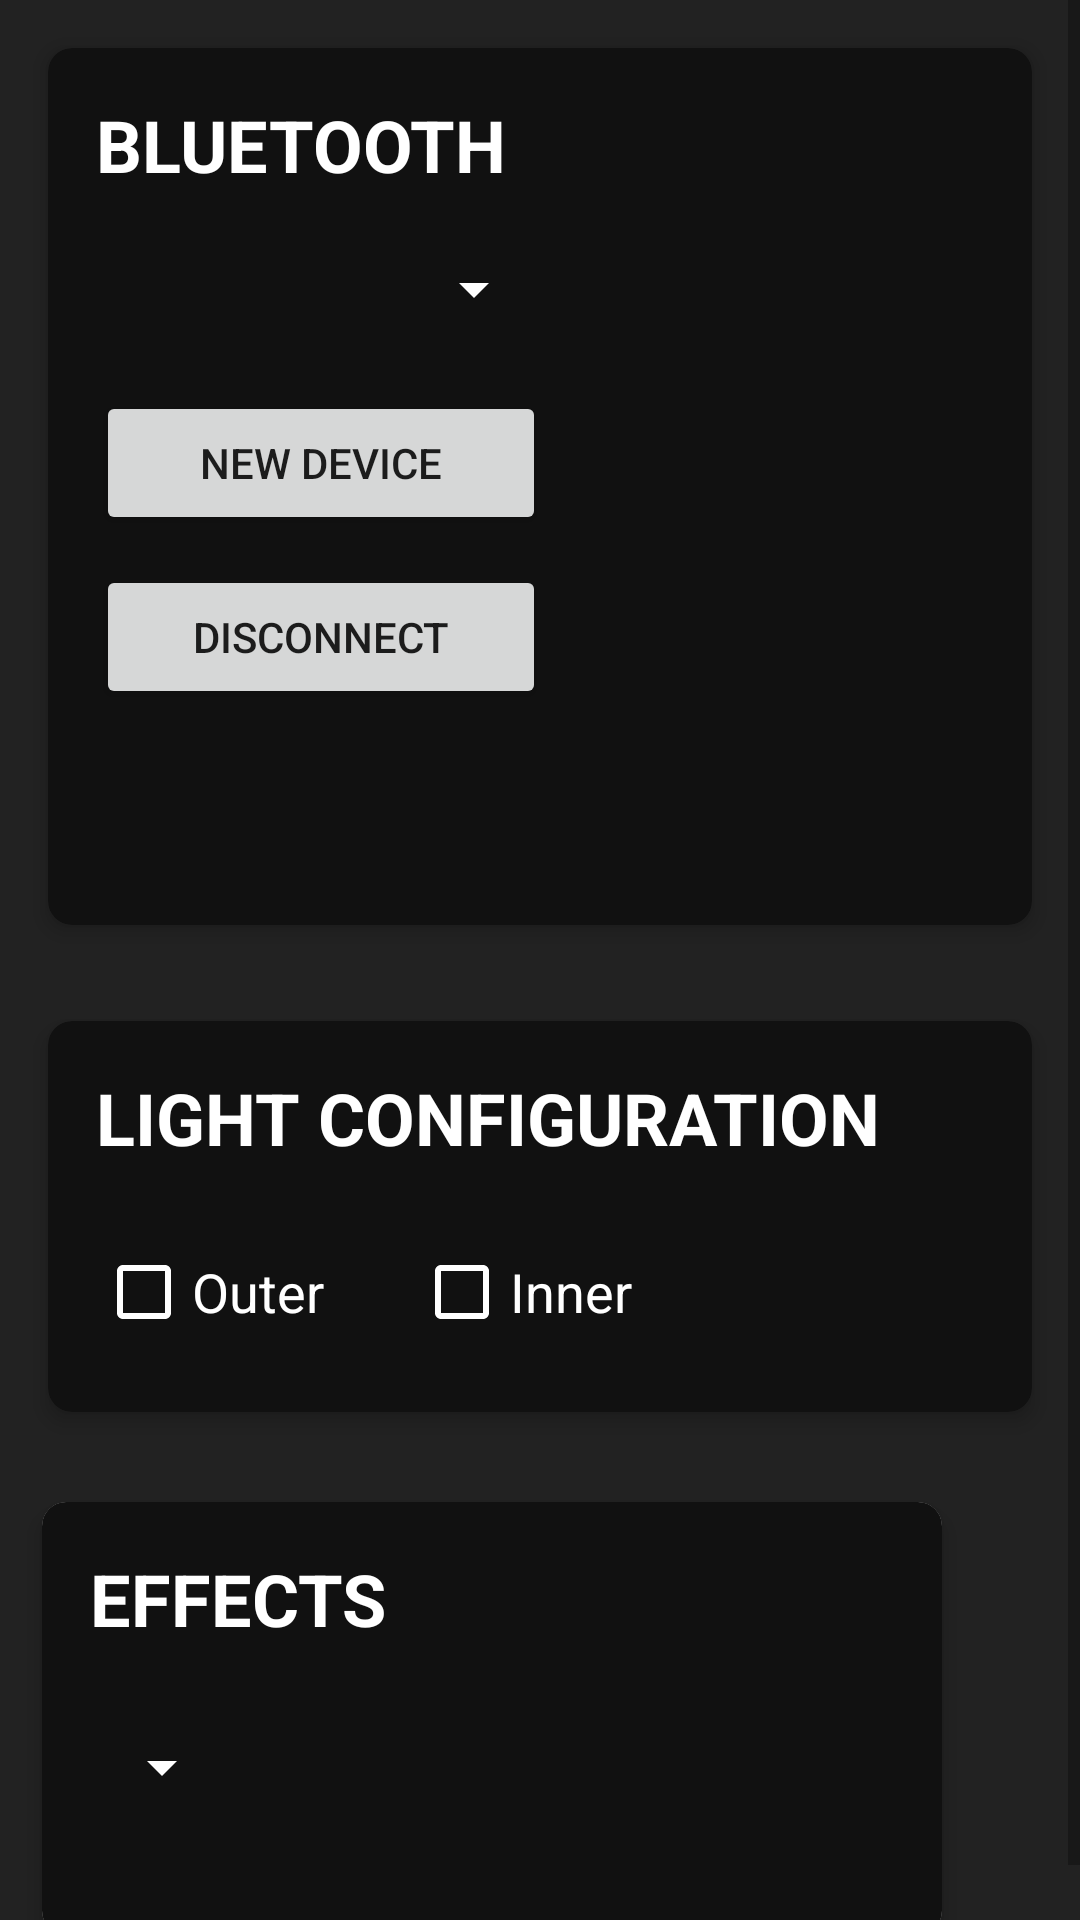

Here is an Android app screen rendered from its layout file. Give the layout XML and the strings, colors and styles it references.
<!-- AndroidManifest.xml: application theme Theme.MyEmptyApp -->
<!-- res/layout/activity_main.xml -->
<?xml version="1.0" encoding="utf-8"?>
<RelativeLayout xmlns:android="http://schemas.android.com/apk/res/android"
    xmlns:app="http://schemas.android.com/apk/res-auto"
    android:layout_width="match_parent"
    android:layout_height="match_parent"
    android:background="@color/background_color">

    <ScrollView
        android:layout_width="match_parent"
        android:layout_height="match_parent">

        <LinearLayout
            android:id="@+id/unlockAfterBluetooth1"
            android:layout_width="match_parent"
            android:layout_height="wrap_content"
            android:orientation="vertical"
            android:clickable="false"
            android:focusable="false">

            
            <include
                android:id="@+id/layout_bluetooth"
                layout="@layout/layout_bluetooth" />

            <LinearLayout
                android:layout_width="match_parent"
                android:layout_height="wrap_content"
                android:id="@+id/unlockAfterBluetooth"
                android:orientation="vertical"
                android:clickable="false"
                android:focusable="false">

                
                <include
                    android:id="@+id/layout_checkboxes"
                    layout="@layout/layout_checkboxes" />

                
                <androidx.cardview.widget.CardView
                    android:layout_width="300dp"
                    android:layout_height="wrap_content"
                    android:layout_margin="14dp"
                    android:background="#757575"
                    android:clipChildren="true"
                    android:clipToPadding="true"
                    app:cardCornerRadius="8dp"
                    app:cardElevation="4dp">

                    <RelativeLayout
                        android:id="@+id/ColorContainer"
                        android:layout_width="match_parent"
                        android:layout_height="wrap_content"
                        android:background="@color/square_color"
                        android:padding="16dp">

                        
                        <TextView
                            android:id="@+id/title"
                            android:layout_width="wrap_content"
                            android:layout_height="wrap_content"
                            android:layout_marginBottom="16dp"
                            android:text="@string/effects"
                            android:textColor="@color/white"
                            android:textSize="24sp"
                            android:textStyle="bold" />

                        
                        <Spinner
                            android:id="@+id/dropdown_menu"
                            android:layout_width="wrap_content"
                            android:layout_height="48dp"
                            android:layout_below="@id/title"
                            android:backgroundTint="@color/white"
                            android:dropDownHorizontalOffset="0dp"
                            android:dropDownVerticalOffset="48dp"
                            android:paddingStart="0dp"
                            android:paddingTop="8dp"
                            android:paddingEnd="16dp"
                            android:paddingBottom="8dp"
                            android:spinnerMode="dropdown" />

                        
                        <LinearLayout
                            android:id="@+id/colorPickerButtonsLayout"
                            android:layout_width="wrap_content"
                            android:layout_height="wrap_content"
                            android:layout_below="@id/dropdown_menu"
                            android:layout_marginTop="16dp"
                            android:orientation="horizontal" />
                    </RelativeLayout>
                </androidx.cardview.widget.CardView>
            </LinearLayout>
        </LinearLayout>
    </ScrollView>
</RelativeLayout>
<!-- res/layout/layout_bluetooth.xml (included above) -->
<?xml version="1.0" encoding="utf-8"?>
<androidx.cardview.widget.CardView xmlns:android="http://schemas.android.com/apk/res/android"
    xmlns:app="http://schemas.android.com/apk/res-auto"
    android:layout_width="match_parent"
    android:layout_height="wrap_content"
    app:cardCornerRadius="8dp"
    app:cardElevation="4dp"
    app:cardBackgroundColor="@color/square_color"
    android:layout_margin="16dp">

    <RelativeLayout
        android:layout_width="match_parent"
        android:layout_height="wrap_content"
        android:padding="16dp">

        
        <TextView
            android:id="@+id/text_bluetooth"
            android:layout_width="wrap_content"
            android:layout_height="wrap_content"
            android:textColor="#FFFFFF"
            android:textSize="24sp"
            android:textStyle="bold"
            android:text="@string/bluetooth"
            android:layout_gravity="start"
            android:layout_marginBottom="8dp"/>

        
        <Spinner
            android:id="@+id/spinnerPreviouslyConnectedDevices"
            android:layout_width="150dp"
            android:layout_height="48dp"
            android:layout_below="@id/text_bluetooth"
            android:layout_alignParentStart="true"
            android:backgroundTint="@color/white"
            android:spinnerMode="dropdown" />

        
        <Button
            android:id="@+id/btnConnectNewDevice"
            android:layout_width="0dp"
            android:layout_height="wrap_content"
            android:layout_below="@id/spinnerPreviouslyConnectedDevices"
            android:layout_alignStart="@id/spinnerPreviouslyConnectedDevices"
            android:layout_alignEnd="@id/spinnerPreviouslyConnectedDevices"
            android:layout_marginTop="10dp"
            android:text="New device" />

        
        <Button
            android:id="@+id/btnDisconnectDevice"
            android:layout_width="0dp"
            android:layout_height="wrap_content"
            android:layout_below="@id/btnConnectNewDevice"
            android:layout_alignStart="@id/btnConnectNewDevice"
            android:layout_alignEnd="@id/btnConnectNewDevice"
            android:layout_marginTop="10dp"
            android:text="Disconnect" />

        
        <androidx.recyclerview.widget.RecyclerView
            android:id="@+id/recyclerViewBluetoothDevices"
            android:layout_width="200dp"
            android:layout_height="220dp"
            android:layout_below="@id/text_bluetooth"
            android:layout_toEndOf="@id/btnConnectNewDevice"
            android:layout_marginStart="16dp"
            app:layoutManager="androidx.recyclerview.widget.LinearLayoutManager" />

    </RelativeLayout>
</androidx.cardview.widget.CardView>
<!-- res/layout/layout_checkboxes.xml (included above) -->
<?xml version="1.0" encoding="utf-8"?>
<androidx.cardview.widget.CardView xmlns:android="http://schemas.android.com/apk/res/android"
    xmlns:app="http://schemas.android.com/apk/res-auto"
    android:id="@+id/CheckboxContainer"
    android:layout_width="match_parent"
    android:layout_height="wrap_content"
    android:layout_below="@id/layout_bluetooth"
    app:cardCornerRadius="8dp"
    app:cardElevation="4dp"
    app:cardBackgroundColor="@color/square_color"
    android:layout_margin="16dp">

    <LinearLayout
        android:layout_width="match_parent"
        android:layout_height="wrap_content"
        android:orientation="vertical"
        android:padding="16dp">

        
        <TextView
            android:id="@+id/text_light_configuration"
            android:layout_width="wrap_content"
            android:layout_height="wrap_content"
            android:textColor="#FFFFFF"
            android:textSize="24sp"
            android:textStyle="bold"
            android:text="@string/light_configuration"
            android:layout_gravity="start"
            android:layout_marginBottom="8dp"/>

        
        <LinearLayout
            android:id="@+id/CheckboxLLContainer"
            android:layout_width="match_parent"
            android:layout_height="wrap_content"
            android:orientation="horizontal"
            android:paddingTop="10dp"
            android:paddingStart="0dp"
            android:paddingEnd="100dp"
            android:gravity="center_vertical">

            <CheckBox
                android:id="@+id/text_outer"
                android:layout_width="0dp"
                android:layout_height="wrap_content"
                android:layout_marginEnd="8dp"
                android:layout_weight="1"
                android:buttonTint="@color/white"
                android:text="@string/checkbox_outer"
                android:textSize="18sp"
                android:textColor="@color/checkbox_text_color"/>

            <CheckBox
                android:id="@+id/text_inner"
                android:layout_width="0dp"
                android:layout_height="wrap_content"
                android:layout_weight="1"
                android:text="@string/checkbox_inner"
                android:textSize="18sp"
                android:textColor="@color/checkbox_text_color"
                android:layout_marginStart="8dp"
                android:buttonTint="@color/white"/>
        </LinearLayout>
    </LinearLayout>
</androidx.cardview.widget.CardView>
<!-- resources referenced by this layout -->
<resources>
  <color name="background_color">#222222</color>
  <color name="checkbox_text_color">#FFFFFFFF</color>
  <color name="square_color">#111111</color>
  <color name="white">#FFFFFFFF</color>
  <string name="bluetooth">BLUETOOTH</string>
  <string name="checkbox_inner">Inner</string>
  <string name="checkbox_outer">Outer</string>
  <string name="effects">EFFECTS</string>
  <string name="light_configuration">LIGHT CONFIGURATION</string>
  <style name="Theme.MyEmptyApp" parent="Theme.MaterialComponents.DayNight.DarkActionBar">
          
          <item name="colorPrimary">@color/statusbar_color</item>
          <item name="colorPrimaryVariant">@color/background_color</item>
          <item name="colorOnPrimary">@color/white</item>
          
          <item name="colorSecondary">@color/teal_200</item>
          <item name="colorSecondaryVariant">@color/teal_700</item>
          <item name="colorOnSecondary">@color/white</item>
          
          <item name="android:statusBarColor">?attr/colorPrimaryVariant</item>
          
      </style>
  <color name="statusbar_color">#44D62C</color>
  <color name="teal_200">#FF03DAC5</color>
  <color name="teal_700">#FF018786</color>
</resources>
